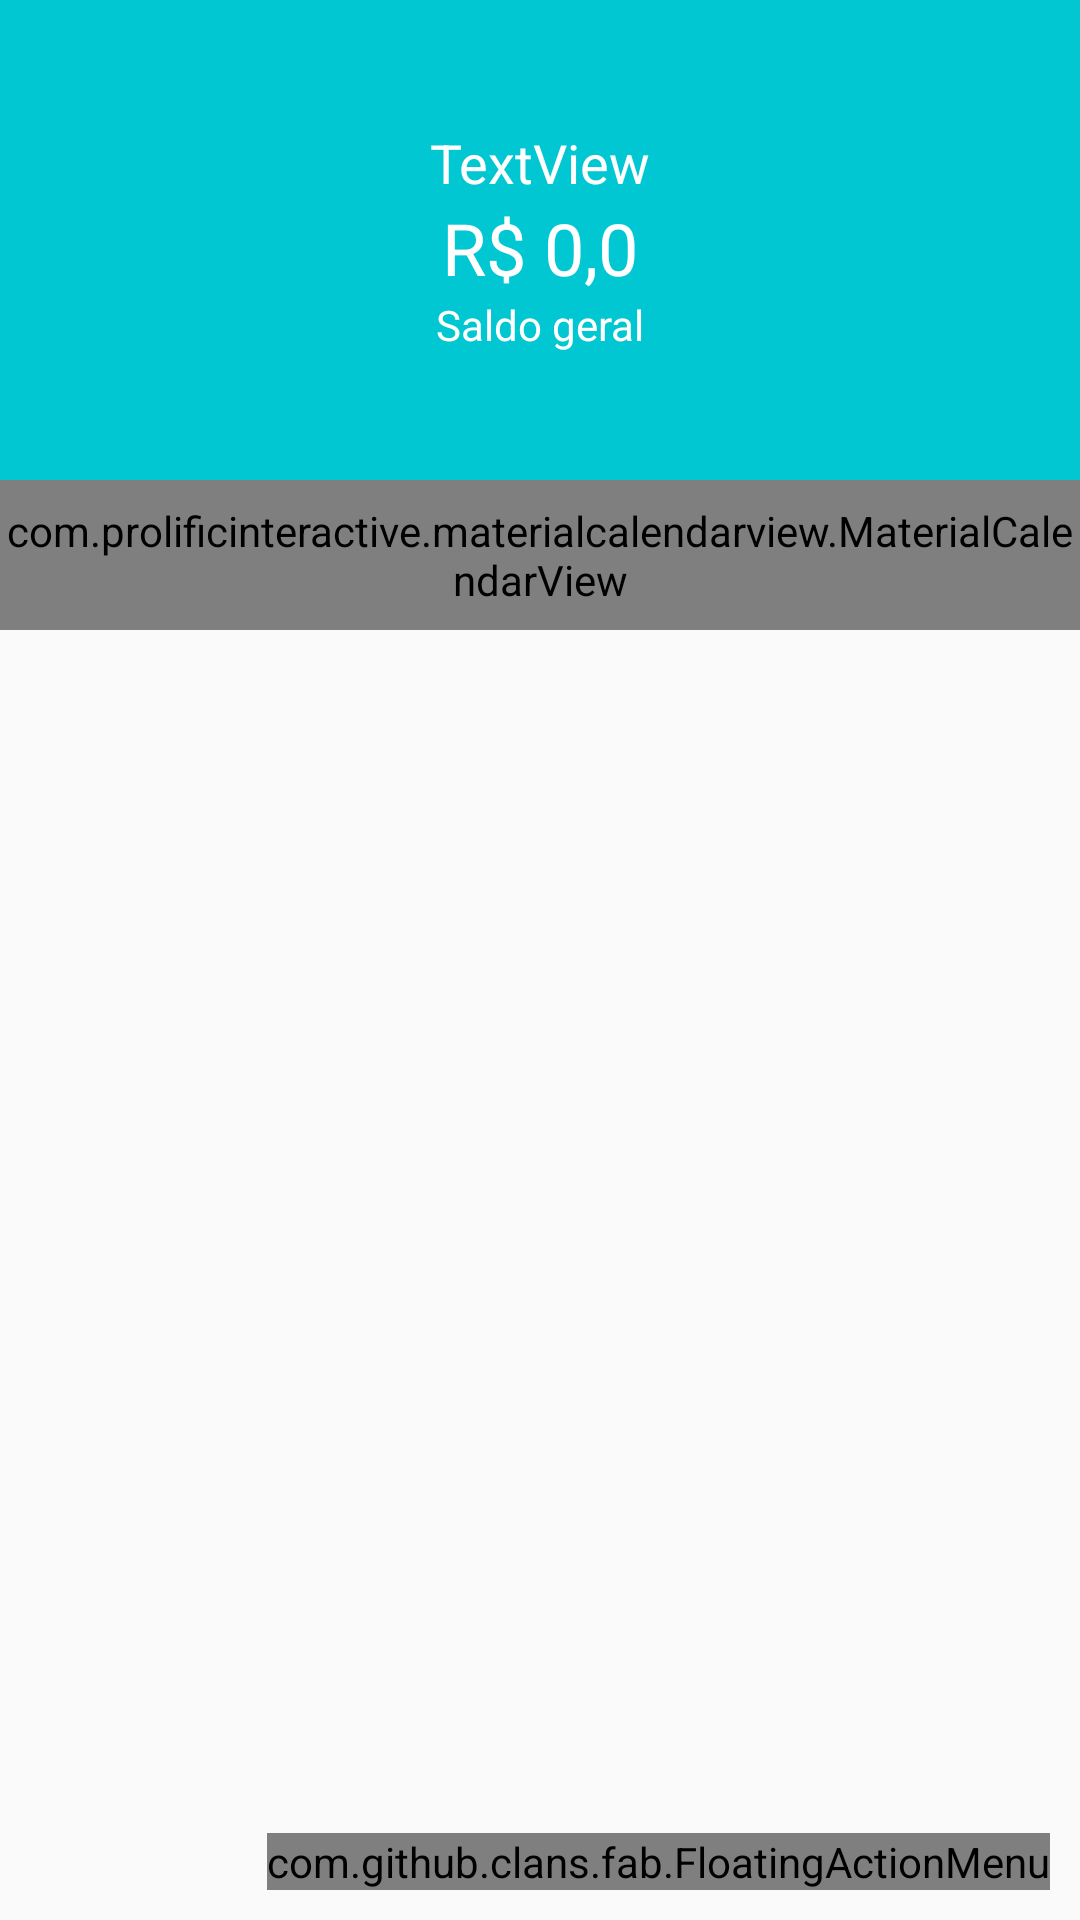

Write the Android layout XML for this screen, with the resource values it uses.
<!-- AndroidManifest.xml: application theme AppTheme -->
<!-- res/layout/activity_principal.xml -->
<?xml version="1.0" encoding="utf-8"?>
<androidx.constraintlayout.widget.ConstraintLayout xmlns:android="http://schemas.android.com/apk/res/android"
    xmlns:app="http://schemas.android.com/apk/res-auto"
    xmlns:tools="http://schemas.android.com/tools"
    android:layout_width="match_parent"
    android:layout_height="match_parent"
    xmlns:fab="http://schemas.android.com/apk/res-auto"
    tools:context=".activity.PrincipalActivity">


    <include layout="@layout/fragment_principal" />


    <com.github.clans.fab.FloatingActionMenu
        android:id="@+id/menu"
        android:layout_width="wrap_content"
        android:layout_height="wrap_content"
        fab:menu_icon="@drawable/ic_adicionar_branco_24dp"
        android:layout_gravity="end|bottom"
        android:layout_margin="10dp"
        fab:menu_colorNormal="@color/colorAccent"
        fab:menu_colorPressed="@color/colorAccent"
        fab:menu_fab_size="normal"
        fab:menu_fab_label="Menu"
        app:layout_constraintBottom_toBottomOf="parent"
        app:layout_constraintEnd_toEndOf="parent"

        fab:menu_animationDelayPerItem="50"
        fab:menu_backgroundColor="@android:color/transparent"
        fab:menu_buttonSpacing="0dp"





        fab:menu_colorRipple="#99FFFFFF"

        fab:menu_labels_colorNormal="#333333"
        fab:menu_labels_colorPressed="#444444"
        fab:menu_labels_colorRipple="#66FFFFFF"
        fab:menu_labels_cornerRadius="3dp"
        fab:menu_labels_ellipsize="none"
        fab:menu_labels_hideAnimation="@anim/fab_slide_out_to_right"
        fab:menu_labels_margin="0dp"
        fab:menu_labels_maxLines="-1"
        fab:menu_labels_padding="8dp"
        fab:menu_labels_paddingBottom="4dp"
        fab:menu_labels_paddingLeft="8dp"
        fab:menu_labels_paddingRight="8dp"
        fab:menu_labels_paddingTop="4dp"
        fab:menu_labels_position="left"
        fab:menu_labels_showAnimation="@anim/fab_slide_in_from_right"
        fab:menu_labels_showShadow="true"
        fab:menu_labels_singleLine="false"
        fab:menu_labels_textColor="#FFFFFF"
        fab:menu_labels_textSize="14sp"
        fab:menu_openDirection="up"
        fab:menu_shadowColor="#66000000"
        fab:menu_shadowRadius="4dp"
        fab:menu_shadowXOffset="1dp"
        fab:menu_shadowYOffset="3dp"
        fab:menu_showShadow="true"


        tools:ignore="MissingConstraints">

        <com.github.clans.fab.FloatingActionButton
            android:id="@+id/menu_despesa"
            android:layout_width="wrap_content"
            android:layout_height="wrap_content"
            fab:fab_label="Despesa"
            fab:fab_size="mini"
            app:fab_colorNormal="@color/colorPrimaryDespesa"
            android:src="@drawable/ic_adicionar_branco_24dp"
            />

        <com.github.clans.fab.FloatingActionButton
            android:id="@+id/menu_receita"
            android:layout_width="wrap_content"
            android:layout_height="wrap_content"
            fab:fab_label="Receita"
            fab:fab_size="mini"
            app:fab_colorNormal="@color/colorPrimaryReceita"
            android:src="@drawable/ic_adicionar_branco_24dp"
            />

    </com.github.clans.fab.FloatingActionMenu>




</androidx.constraintlayout.widget.ConstraintLayout>
<!-- res/layout/fragment_principal.xml (included above) -->
<?xml version="1.0" encoding="utf-8"?>
<androidx.constraintlayout.widget.ConstraintLayout xmlns:android="http://schemas.android.com/apk/res/android"
    xmlns:app="http://schemas.android.com/apk/res-auto"
    xmlns:tools="http://schemas.android.com/tools"
    android:layout_width="match_parent"
    android:layout_height="match_parent"
    tools:context=".Fragment.PrincipalFragment">

    <LinearLayout
        android:id="@+id/linearLayout2"
        android:layout_width="0dp"
        android:layout_height="160dp"
        android:background="@color/colorPrimary"
        android:gravity="center"
        android:orientation="vertical"
        app:layout_constraintEnd_toEndOf="parent"
        app:layout_constraintStart_toStartOf="parent"
        app:layout_constraintTop_toTopOf="parent"
        tools:layout_constraintEnd_toEndOf="parent"
        tools:layout_constraintStart_toStartOf="parent"
        tools:layout_constraintTop_toTopOf="parent">

        <TextView
            android:id="@+id/lblSaudacao"
            android:layout_width="match_parent"
            android:layout_height="wrap_content"
            android:gravity="center"
            android:text="TextView"
            android:textColor="@android:color/white"
            android:textSize="18sp" />

        <TextView
            android:id="@+id/lblValor"
            android:layout_width="match_parent"
            android:layout_height="wrap_content"
            android:gravity="center"
            android:text="R$ 0,0"
            android:textColor="@android:color/white"
            android:textSize="24sp" />

        <TextView
            android:id="@+id/textView9"
            android:layout_width="match_parent"
            android:layout_height="wrap_content"
            android:gravity="center"
            android:text="Saldo geral"
            android:textColor="@android:color/white" />
    </LinearLayout>

    <com.prolificinteractive.materialcalendarview.MaterialCalendarView
        android:id="@+id/calendarView"
        android:layout_width="0dp"
        android:layout_height="50dp"
        app:layout_constraintEnd_toEndOf="parent"
        app:layout_constraintStart_toStartOf="parent"
        app:layout_constraintTop_toBottomOf="@+id/linearLayout2"
        tools:ignore="MissingConstraints"
        tools:mcv_selectionColor="#00F"
        tools:mcv_showOtherDates="all"
        app:mcv_tileSize="50dp"/>

    <androidx.recyclerview.widget.RecyclerView
        android:id="@+id/rvMovimento"
        android:layout_width="0dp"
        android:layout_height="0dp"
        app:layout_constraintBottom_toBottomOf="parent"
        app:layout_constraintEnd_toEndOf="parent"
        app:layout_constraintStart_toStartOf="parent"
        app:layout_constraintTop_toBottomOf="@+id/calendarView" />

</androidx.constraintlayout.widget.ConstraintLayout>
<!-- resources referenced by this layout -->
<resources>
  <color name="colorAccent">#FF706A</color>
  <color name="colorPrimary">#01C7D2</color>
  <color name="colorPrimaryDespesa">#FF706A</color>
  <color name="colorPrimaryReceita">#00D39E</color>
  <style name="AppTheme" parent="Theme.AppCompat.Light.DarkActionBar">
          
          <item name="colorPrimary">@color/colorPrimary</item>
          <item name="colorPrimaryDark">@color/colorPrimaryDark</item>
          <item name="colorAccent">@color/colorAccent</item>
      </style>
  <color name="colorPrimaryDark">#00B2BC</color>
</resources>
